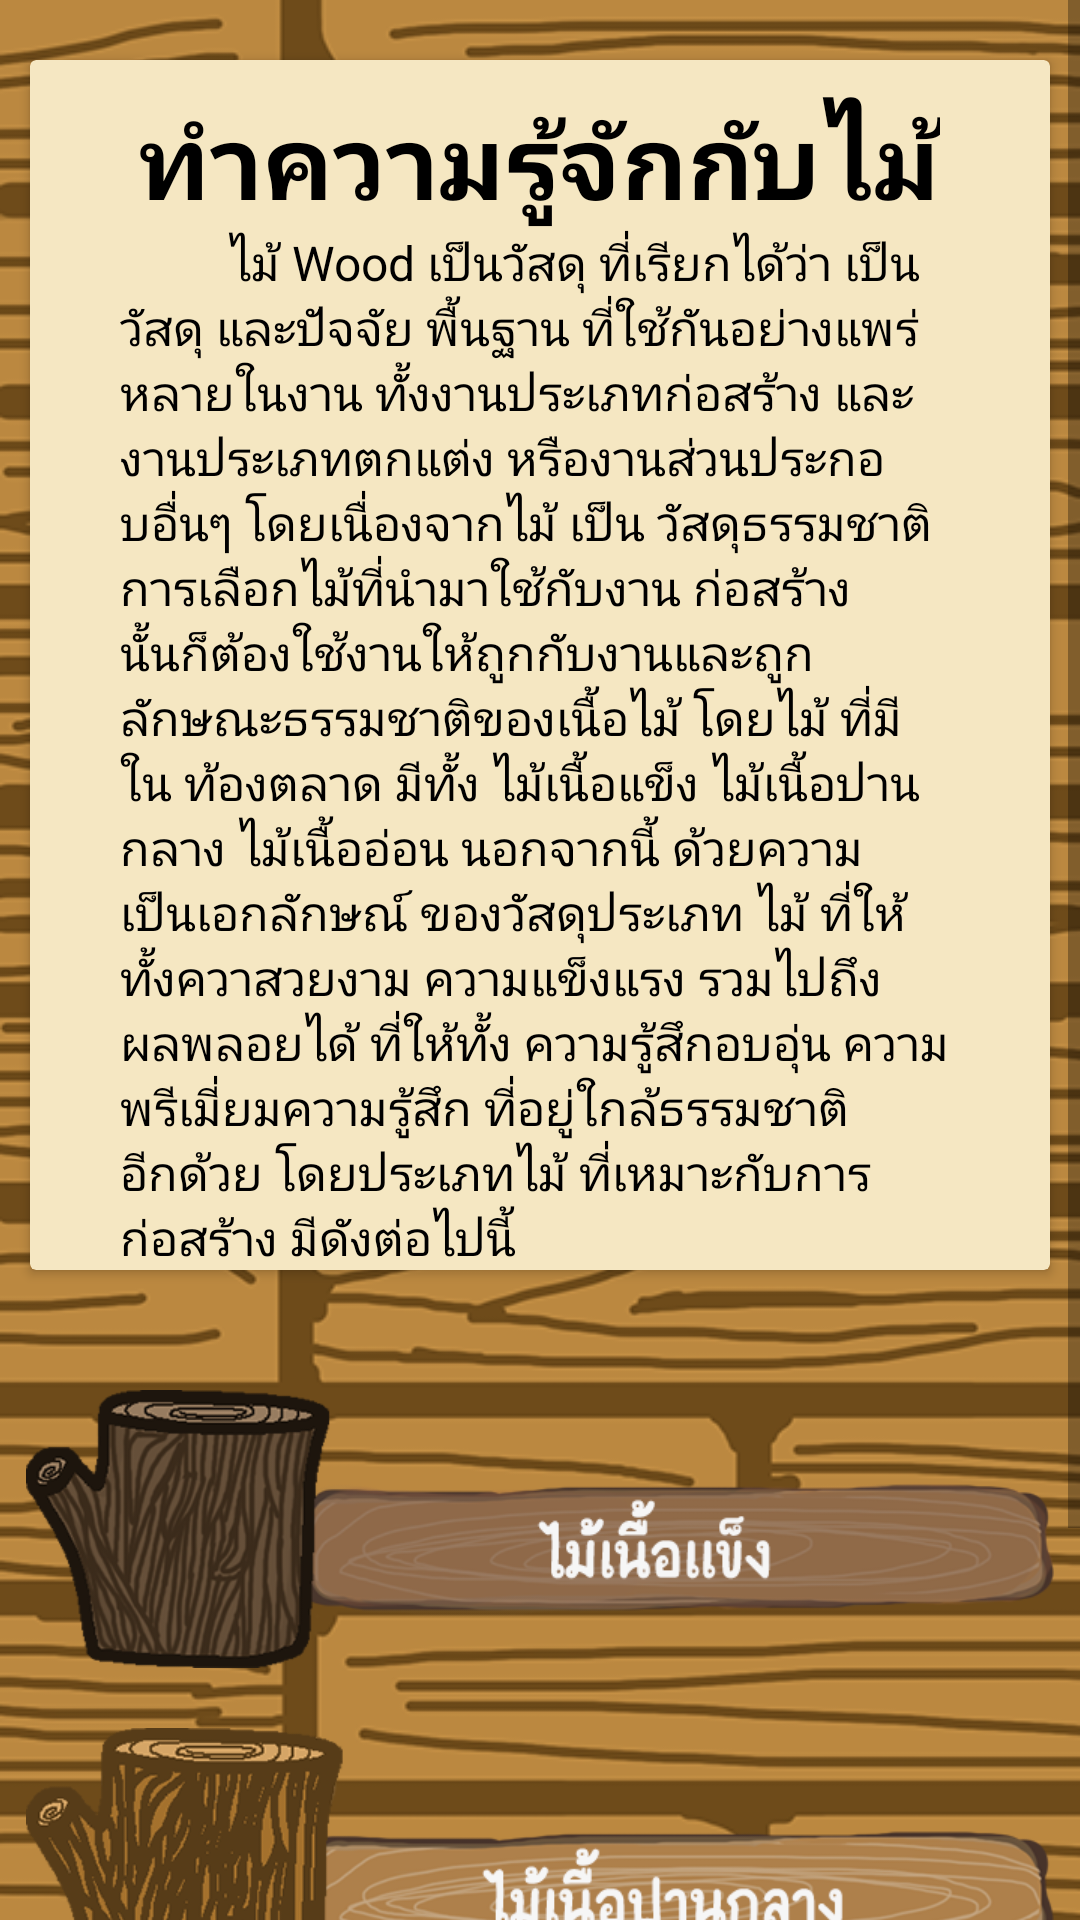

The Android layout XML behind this screen, and the referenced resources:
<!-- AndroidManifest.xml: application theme Theme.ProjectAJWongYosWOOD -->
<!-- res/layout/activity_page2_wood.xml -->
<?xml version="1.0" encoding="utf-8"?>
<ScrollView xmlns:android="http://schemas.android.com/apk/res/android"
    xmlns:app="http://schemas.android.com/apk/res-auto"
    xmlns:tools="http://schemas.android.com/tools"
    android:layout_width="match_parent"
    android:layout_height="wrap_content"
    android:background="@drawable/background1">

    <RelativeLayout
        android:layout_width="match_parent"
        android:layout_height="wrap_content"
        android:layout_marginTop="10dp"
        tools:context=".Page2Wood">

        <androidx.cardview.widget.CardView
            android:id="@+id/cc"
            android:layout_width="match_parent"
            android:layout_height="match_parent"
            android:layout_margin="10dp"
            android:backgroundTint="#F5E7C2">

            <RelativeLayout
                android:layout_width="match_parent"
                android:layout_height="match_parent">

                <TextView

                    android:id="@+id/textView2"
                    android:layout_width="wrap_content"
                    android:layout_height="wrap_content"
                    android:layout_centerHorizontal="true"
                    android:layout_marginTop="10dp"
                    android:layout_marginBottom="0dp"
                    android:text="ทำความรู้จักกับไม้"
                    android:textColor="@color/black"
                    android:textSize="34dp"
                    android:textStyle="bold"
                    app:layout_constraintBottom_toTopOf="@+id/textView3"
                    app:layout_constraintEnd_toEndOf="parent"
                    app:layout_constraintStart_toStartOf="parent" />

                <TextView
                    android:id="@+id/textView3"
                    android:layout_width="350dp"
                    android:layout_height="wrap_content"
                    android:layout_below="@id/textView2"
                    android:layout_marginStart="30dp"
                    android:layout_marginTop="0dp"
                    android:layout_marginEnd="30dp"

                    android:text="         ไม้ Wood เป็นวัสดุ ที่เรียกได้ว่า เป็นวัสดุ และปัจจัย พื้นฐาน ที่ใช้กันอย่างแพร่หลายในงาน ทั้งงานประเภทก่อสร้าง และงานประเภทตกแต่ง หรืองานส่วนประกอบอื่นๆ โดยเนื่องจากไม้ เป็น วัสดุธรรมชาติ การเลือกไม้ที่นำมาใช้กับงาน ก่อสร้างนั้นก็ต้องใช้งานให้ถูกกับงานและถูก ลักษณะธรรมชาติของเนื้อไม้ โดยไม้ ที่มีใน ท้องตลาด มีทั้ง ไม้เนื้อแข็ง ไม้เนื้อปานกลาง ไม้เนื้ออ่อน นอกจากนี้ ด้วยความเป็นเอกลักษณ์ ของวัสดุประเภท ไม้ ที่ให้ทั้งควาสวยงาม ความแข็งแรง รวมไปถึงผลพลอยได้ ที่ให้ทั้ง ความรู้สึกอบอุ่น ความพรีเมี่ยมความรู้สึก ที่อยู่ใกล้ธรรมชาติอีกด้วย โดยประเภทไม้ ที่เหมาะกับการก่อสร้าง มีดังต่อไปนี้ "
                    android:textColor="@color/black"
                    android:textSize="16dp"
                    app:layout_constraintEnd_toEndOf="parent"
                    app:layout_constraintStart_toStartOf="parent"
                    app:layout_constraintTop_toTopOf="parent" />
            </RelativeLayout>
        </androidx.cardview.widget.CardView>

        <ImageButton
            android:id="@+id/imageButton7"
            android:layout_width="wrap_content"
            android:layout_height="wrap_content"
            android:layout_below="@+id/cc"
            android:layout_centerHorizontal="true"
            android:layout_marginTop="30dp"
            android:layout_marginBottom="20dp"
            android:background="?android:attr/selectableItemBackground"
            android:foreground="?android:attr/selectableItemBackground"
            app:layout_constraintBottom_toTopOf="@+id/imageButton8"
            app:layout_constraintStart_toStartOf="@+id/imageButton8"
            app:srcCompat="@mipmap/woodbt1" />

        <ImageButton
            android:id="@+id/imageButton8"
            android:layout_width="match_parent"
            android:layout_height="wrap_content"
            android:layout_below="@+id/imageButton7"
            android:layout_centerHorizontal="true"
            android:layout_marginBottom="17dp"
            android:background="?android:attr/selectableItemBackground"
            android:foreground="?android:attr/selectableItemBackground"
            app:layout_constraintBottom_toTopOf="@+id/imageButton9"
            app:layout_constraintStart_toStartOf="@+id/imageButton9"
            app:srcCompat="@mipmap/woodbt2" />

        <ImageButton
            android:id="@+id/imageButton9"
            android:layout_width="match_parent"
            android:layout_height="wrap_content"
            android:layout_below="@+id/imageButton8"
            android:layout_alignParentStart="true"
            android:layout_centerHorizontal="true"

            android:layout_marginBottom="20dp"
            android:background="?android:attr/selectableItemBackground"
            android:foreground="?android:attr/selectableItemBackground"
            app:layout_constraintBottom_toBottomOf="parent"
            app:layout_constraintEnd_toEndOf="parent"
            app:layout_constraintStart_toStartOf="parent"
            app:srcCompat="@mipmap/woodbt3" />

    </RelativeLayout>
</ScrollView>
<!-- resources referenced by this layout -->
<resources>
  <!-- drawable background1: png bitmap (drawable-v24, 135002 bytes) -->
  <!-- mipmap woodbt1: png bitmap (mipmap-xhdpi, 75468 bytes) -->
  <!-- mipmap woodbt2: png bitmap (mipmap-xhdpi, 69572 bytes) -->
  <!-- mipmap woodbt3: png bitmap (mipmap-xhdpi, 69267 bytes) -->
  <style name="Theme.ProjectAJWongYosWOOD" parent="Theme.AppCompat.DayNight.NoActionBar">
          
          <item name="colorPrimary">@color/purple_500</item>
          <item name="colorPrimaryVariant">@color/purple_700</item>
          <item name="colorOnPrimary">@color/black</item>
          
          <item name="colorSecondary">@color/teal_200</item>
          <item name="colorSecondaryVariant">@color/teal_700</item>
          <item name="colorOnSecondary">@color/black</item>
          
          <item name="android:statusBarColor" tools:targetApi="l">?attr/colorPrimaryVariant</item>
          <item name="fontFamily">@font/font1</item>
          
      </style>
  <!-- not gathered from this repository: default colours our renderer supplied (Android Studio template values) -->
  <color name="purple_500">#FF6200EE</color>
  <color name="purple_700">#FF3700B3</color>
  <color name="teal_200">#FF03DAC5</color>
  <color name="teal_700">#FF018786</color>
  <color name="black">#FF000000</color>
</resources>
